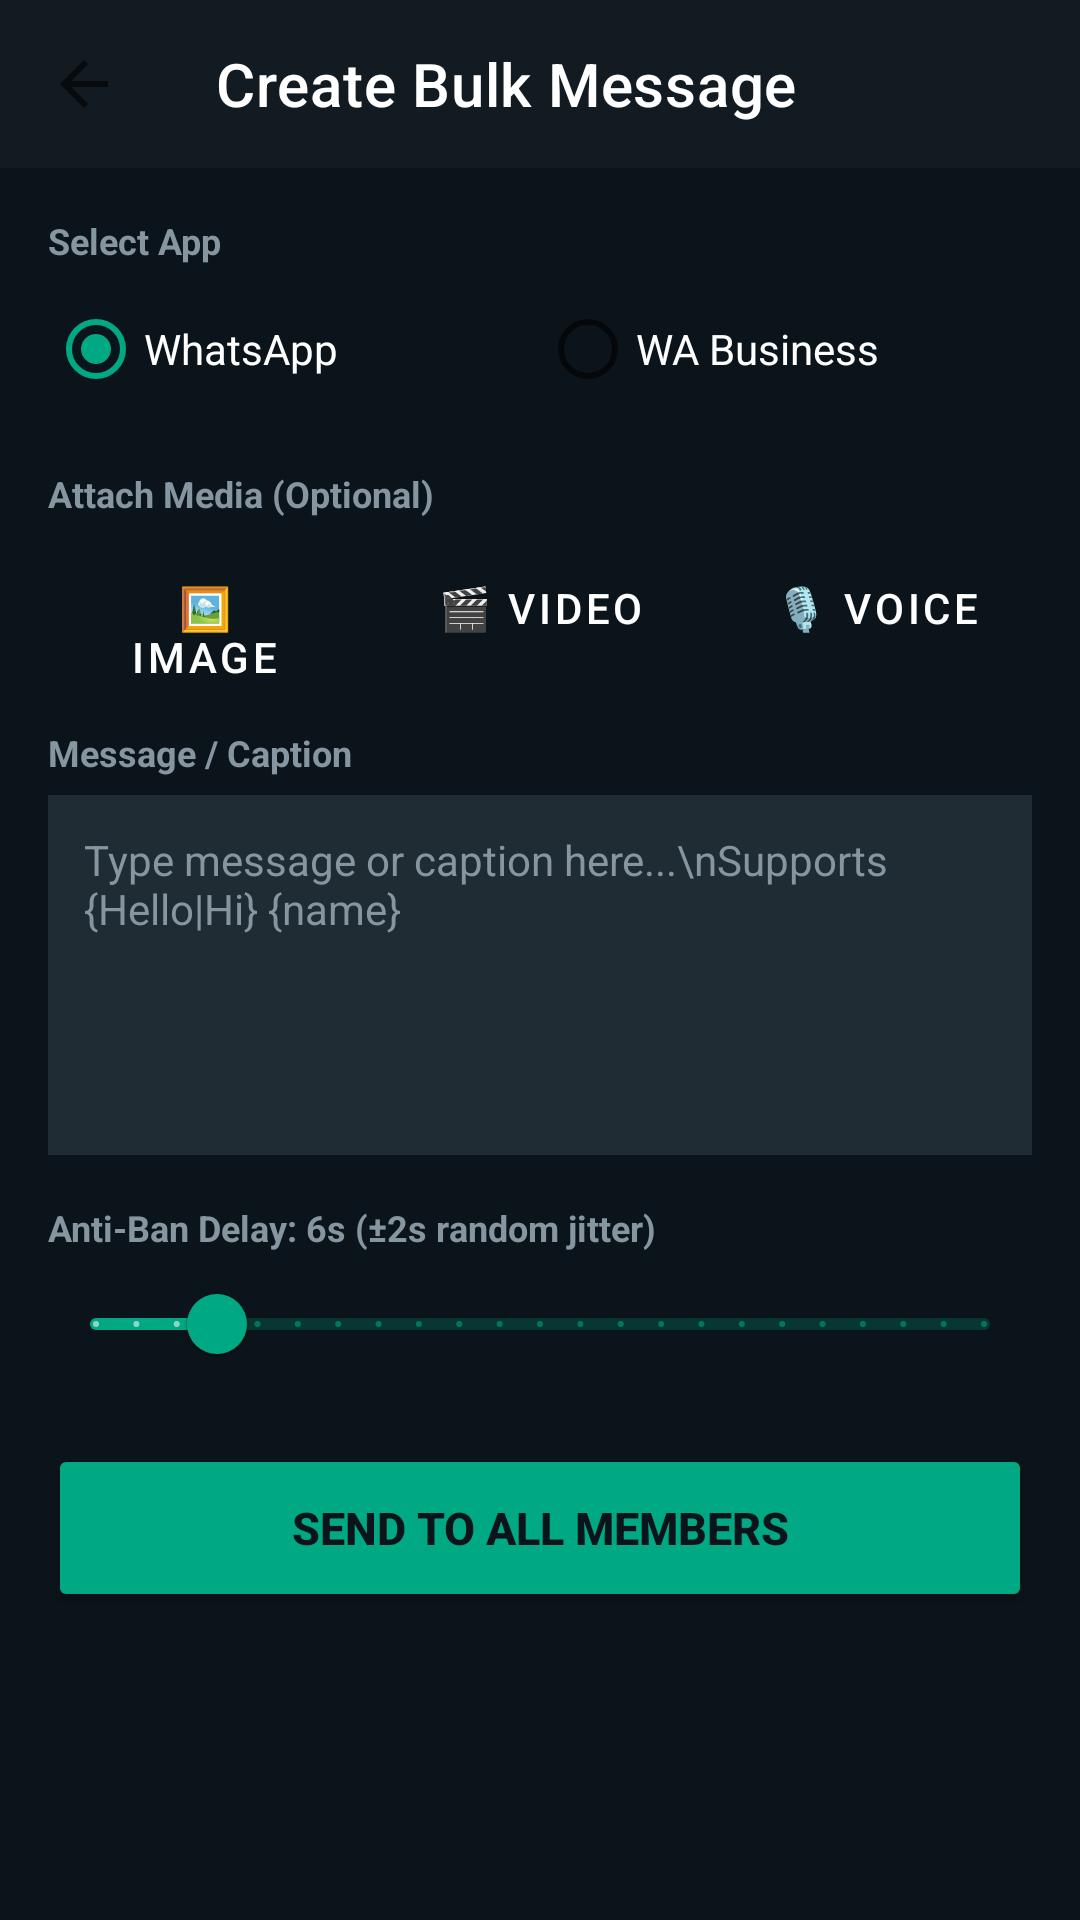

Reconstruct the res/layout file that produces this screen, plus the resources it refers to.
<!-- AndroidManifest.xml: application theme Theme.QuickSender -->
<!-- res/layout/activity_bulk_message.xml -->
<?xml version="1.0" encoding="utf-8"?>
<ScrollView xmlns:android="http://schemas.android.com/apk/res/android"
    xmlns:app="http://schemas.android.com/apk/res-auto"
    android:layout_width="match_parent"
    android:layout_height="match_parent"
    android:background="@color/qs_primary"
    android:fillViewport="true">

    <LinearLayout
        android:layout_width="match_parent"
        android:layout_height="wrap_content"
        android:orientation="vertical">

        <androidx.appcompat.widget.Toolbar
            android:id="@+id/toolbarBulk"
            android:layout_width="match_parent"
            android:layout_height="?attr/actionBarSize"
            android:background="@color/qs_surface"
            app:navigationIcon="?attr/homeAsUpIndicator"
            app:title="Create Bulk Message"
            app:titleTextColor="@color/white" />

        <LinearLayout
            android:layout_width="match_parent"
            android:layout_height="wrap_content"
            android:orientation="vertical"
            android:padding="16dp">

            
            <TextView
                android:layout_width="wrap_content"
                android:layout_height="wrap_content"
                android:text="Select App"
                android:textColor="@color/text_muted"
                android:textSize="12sp"
                android:textStyle="bold" />

            <RadioGroup
                android:id="@+id/rgApp"
                android:layout_width="match_parent"
                android:layout_height="wrap_content"
                android:layout_marginTop="4dp"
                android:orientation="horizontal">

                <RadioButton
                    android:id="@+id/rbWhatsApp"
                    android:layout_width="0dp"
                    android:layout_height="wrap_content"
                    android:layout_weight="1"
                    android:checked="true"
                    android:text="WhatsApp"
                    android:textColor="@color/white" />

                <RadioButton
                    android:id="@+id/rbBusiness"
                    android:layout_width="0dp"
                    android:layout_height="wrap_content"
                    android:layout_weight="1"
                    android:text="WA Business"
                    android:textColor="@color/white" />
            </RadioGroup>

            
            <TextView
                android:layout_width="wrap_content"
                android:layout_height="wrap_content"
                android:layout_marginTop="16dp"
                android:text="Attach Media (Optional)"
                android:textColor="@color/text_muted"
                android:textSize="12sp"
                android:textStyle="bold" />

            <LinearLayout
                android:layout_width="match_parent"
                android:layout_height="wrap_content"
                android:layout_marginTop="6dp"
                android:orientation="horizontal">

                <Button
                    android:id="@+id/btnAttachImage"
                    style="@style/Widget.MaterialComponents.Button.OutlinedButton"
                    android:layout_width="0dp"
                    android:layout_height="wrap_content"
                    android:layout_marginEnd="4dp"
                    android:layout_weight="1"
                    android:text="🖼 Image"
                    android:textColor="@color/white"
                    app:strokeColor="#2A3942" />

                <Button
                    android:id="@+id/btnAttachVideo"
                    style="@style/Widget.MaterialComponents.Button.OutlinedButton"
                    android:layout_width="0dp"
                    android:layout_height="wrap_content"
                    android:layout_marginHorizontal="4dp"
                    android:layout_weight="1"
                    android:text="🎬 Video"
                    android:textColor="@color/white"
                    app:strokeColor="#2A3942" />

                <Button
                    android:id="@+id/btnAttachAudio"
                    style="@style/Widget.MaterialComponents.Button.OutlinedButton"
                    android:layout_width="0dp"
                    android:layout_height="wrap_content"
                    android:layout_marginStart="4dp"
                    android:layout_weight="1"
                    android:text="🎙 Voice"
                    android:textColor="@color/white"
                    app:strokeColor="#2A3942" />
            </LinearLayout>

            
            <FrameLayout
                android:id="@+id/previewContainer"
                android:layout_width="match_parent"
                android:layout_height="180dp"
                android:layout_marginTop="10dp"
                android:background="@color/qs_card"
                android:visibility="gone">

                <ImageView
                    android:id="@+id/imgPreview"
                    android:layout_width="match_parent"
                    android:layout_height="match_parent"
                    android:scaleType="centerCrop" />

                <TextView
                    android:id="@+id/tvMediaStatus"
                    android:layout_width="wrap_content"
                    android:layout_height="wrap_content"
                    android:layout_gravity="center"
                    android:textColor="@color/white"
                    android:textSize="14sp" />

                <Button
                    android:id="@+id/btnRemoveMedia"
                    android:layout_width="wrap_content"
                    android:layout_height="wrap_content"
                    android:layout_gravity="top|end"
                    android:layout_margin="8dp"
                    android:backgroundTint="#EF4444"
                    android:text="✕ Remove"
                    android:textColor="@color/white"
                    android:textSize="11sp" />
            </FrameLayout>

            
            <TextView
                android:id="@+id/tvCaptionLabel"
                android:layout_width="wrap_content"
                android:layout_height="wrap_content"
                android:layout_marginTop="16dp"
                android:text="Message / Caption"
                android:textColor="@color/text_muted"
                android:textSize="12sp"
                android:textStyle="bold" />

            <EditText
                android:id="@+id/etMessage"
                android:layout_width="match_parent"
                android:layout_height="120dp"
                android:layout_marginTop="6dp"
                android:background="@color/qs_card"
                android:gravity="top|start"
                android:hint="Type message or caption here...\nSupports {Hello|Hi} {name}"
                android:padding="12dp"
                android:textColor="@color/white"
                android:textColorHint="@color/text_muted"
                android:textSize="14sp" />

            
            <TextView
                android:id="@+id/tvDelayLabel"
                android:layout_width="wrap_content"
                android:layout_height="wrap_content"
                android:layout_marginTop="16dp"
                android:text="Anti-Ban Delay: 6s (±2s random jitter)"
                android:textColor="@color/text_muted"
                android:textSize="12sp"
                android:textStyle="bold" />

            <com.google.android.material.slider.Slider
                android:id="@+id/sliderDelay"
                android:layout_width="match_parent"
                android:layout_height="wrap_content"
                android:stepSize="1.0"
                android:value="6.0"
                android:valueFrom="3.0"
                android:valueTo="25.0"
                app:thumbColor="@color/qs_accent"
                app:trackColorActive="@color/qs_accent" />

            
            <Button
                android:id="@+id/btnSendAll"
                android:layout_width="match_parent"
                android:layout_height="56dp"
                android:layout_marginTop="16dp"
                android:backgroundTint="@color/qs_accent"
                android:text="Send to All Members"
                android:textColor="@color/qs_primary"
                android:textSize="15sp"
                android:textStyle="bold"
                app:cornerRadius="12dp" />

            <ProgressBar
                android:id="@+id/progressSend"
                style="?android:attr/progressBarStyleHorizontal"
                android:layout_width="match_parent"
                android:layout_height="wrap_content"
                android:layout_marginTop="12dp"
                android:visibility="gone" />

            <TextView
                android:id="@+id/tvProgressStatus"
                android:layout_width="match_parent"
                android:layout_height="wrap_content"
                android:layout_marginTop="4dp"
                android:gravity="center"
                android:textColor="@color/qs_accent"
                android:textSize="13sp"
                android:visibility="gone" />

        </LinearLayout>
    </LinearLayout>
</ScrollView>
<!-- resources referenced by this layout -->
<resources>
  <color name="qs_accent">#00A884</color>
  <color name="qs_card">#202C33</color>
  <color name="qs_primary">#0B141A</color>
  <color name="qs_surface">#111B21</color>
  <color name="text_muted">#8696A0</color>
  <color name="white">#FFFFFFFF</color>
  <style name="Theme.QuickSender" parent="Theme.MaterialComponents.DayNight.NoActionBar">
          <item name="colorPrimary">@color/qs_accent</item>
          <item name="colorPrimaryVariant">@color/qs_primary_dark</item>
          <item name="colorOnPrimary">@color/white</item>
          <item name="colorSecondary">@color/qs_accent</item>
          <item name="android:statusBarColor">@color/qs_primary_dark</item>
          <item name="android:windowBackground">@color/qs_primary</item>
      </style>
  <color name="qs_primary_dark">#0B141A</color>
</resources>
